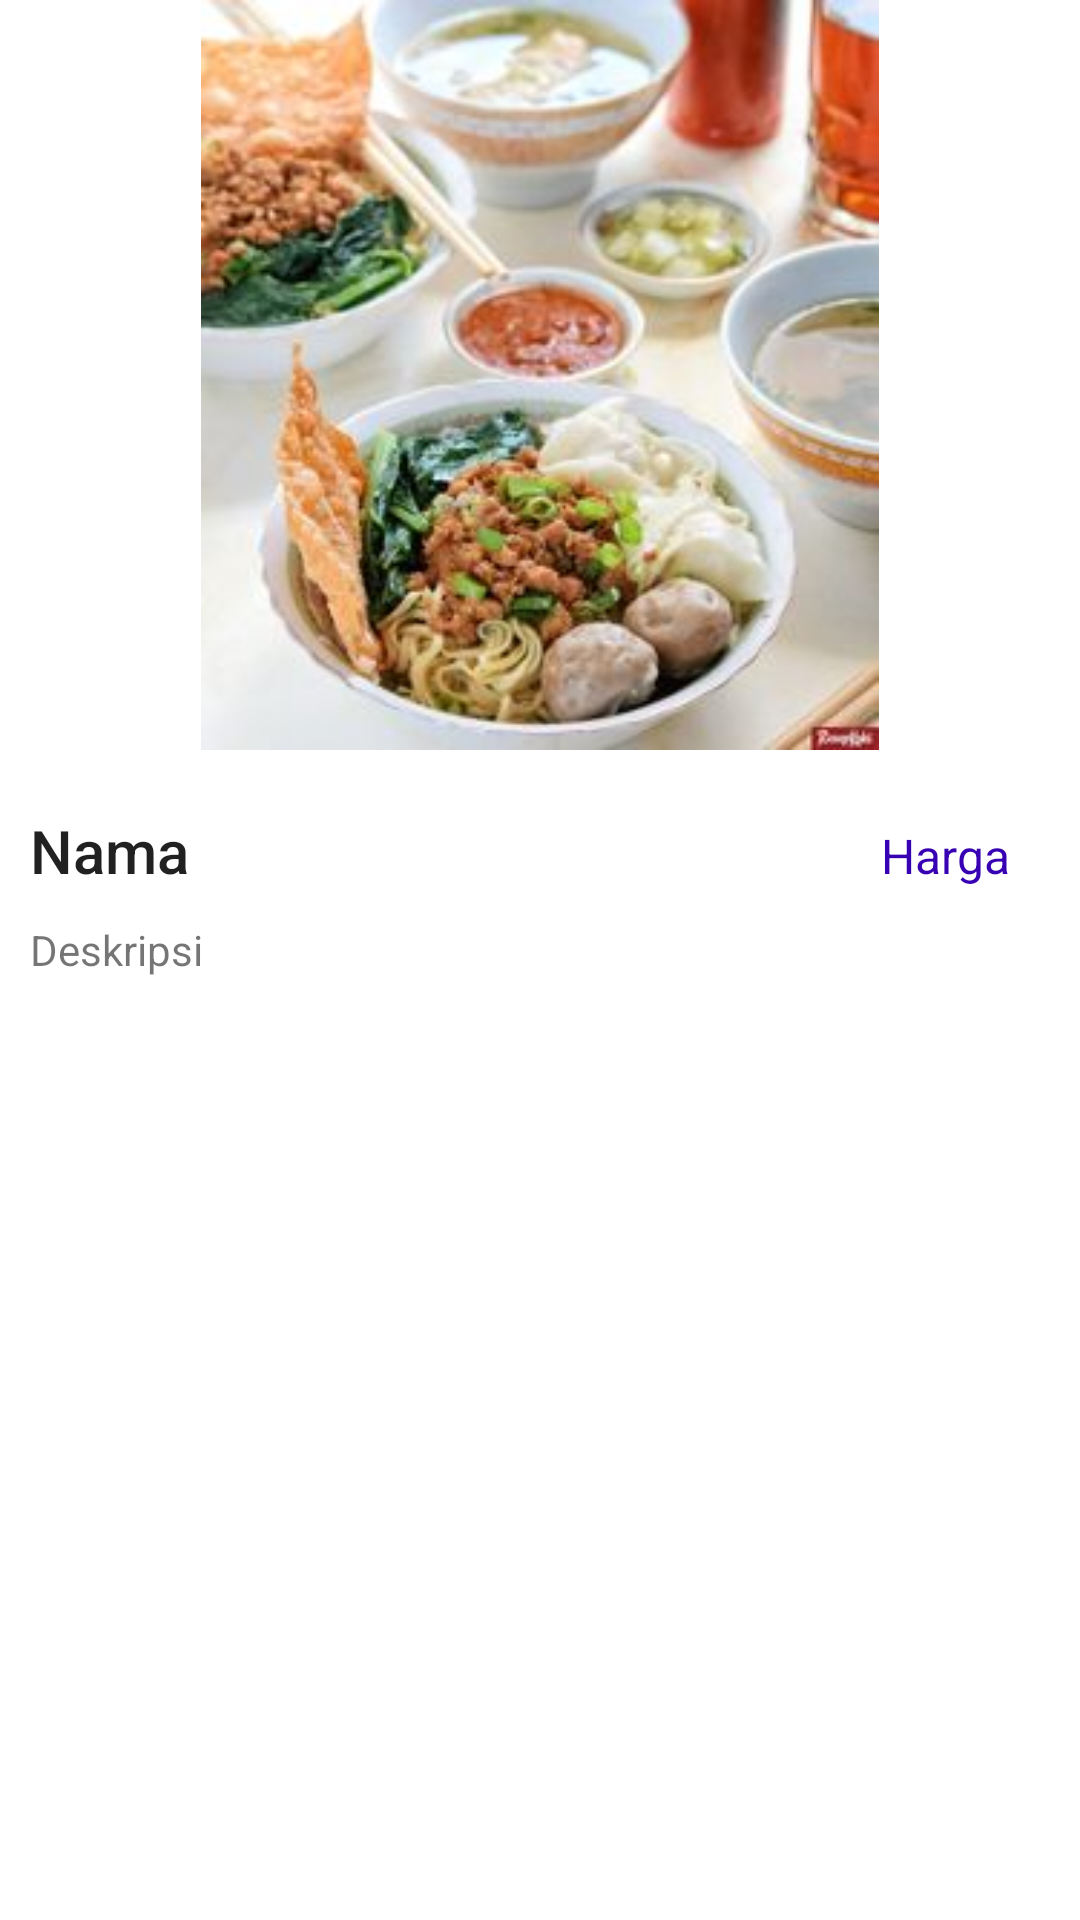

Layout XML and referenced resources for this Android screen:
<!-- AndroidManifest.xml: application theme Theme.AppListMenu -->
<!-- res/layout/activity_desc.xml -->
<?xml version="1.0" encoding="utf-8"?>
<LinearLayout xmlns:android="http://schemas.android.com/apk/res/android"
    xmlns:app="http://schemas.android.com/apk/res-auto"
    xmlns:tools="http://schemas.android.com/tools"
    android:layout_width="match_parent"
    android:layout_height="match_parent"
    tools:context=".DescActivity"
    android:gravity="center"
    android:orientation="vertical">

    <ImageView
        android:id="@+id/imgDefault"
        android:layout_width="match_parent"
        android:layout_height="250dp"
        android:src="@drawable/angkringan"/>

    <LinearLayout
        android:layout_width="match_parent"
        android:layout_height="match_parent"
        android:orientation="vertical"
        android:paddingBottom="10dp"
        android:paddingTop="10dp"
        android:paddingRight="10dp"
        android:paddingLeft="10dp">

        <LinearLayout
            android:layout_width="match_parent"
            android:layout_height="wrap_content"
            android:layout_marginTop="10dp">

            <TextView
                android:id="@+id/txtNamaMenu"
                android:layout_width="270dp"
                android:layout_height="wrap_content"
                android:text="Nama"
                android:textAppearance="@style/TextAppearance.AppCompat.Title"/>

            <TextView
                android:id="@+id/txtHargaMenu"
                android:layout_width="match_parent"
                android:layout_height="wrap_content"
                android:text="Harga"
                android:textColor="@color/purple_700"
                android:textSize="16sp"
                android:textAlignment="center"/>
        </LinearLayout>

        <TextView
            android:id="@+id/txtDescMenu"
            android:layout_width="match_parent"
            android:layout_height="match_parent"
            android:text="Deskripsi"
            android:layout_marginTop="10dp"/>

    </LinearLayout>


</LinearLayout>
<!-- resources referenced by this layout -->
<resources>
  <!-- drawable angkringan: jpg bitmap (drawable-v24, 15931 bytes) -->
  <style name="Theme.AppListMenu" parent="Theme.MaterialComponents.DayNight.DarkActionBar">
          
          <item name="colorPrimary">@color/purple_500</item>
          <item name="colorPrimaryVariant">@color/purple_700</item>
          <item name="colorOnPrimary">@color/white</item>
          
          <item name="colorSecondary">@color/teal_200</item>
          <item name="colorSecondaryVariant">@color/teal_700</item>
          <item name="colorOnSecondary">@color/black</item>
          
          <item name="android:statusBarColor">?attr/colorPrimaryVariant</item>
          
      </style>
  <!-- not gathered from this repository: default colours our renderer supplied (Android Studio template values) -->
  <color name="purple_500">#FF6200EE</color>
  <color name="purple_700">#FF3700B3</color>
  <color name="teal_200">#FF03DAC5</color>
  <color name="teal_700">#FF018786</color>
  <color name="black">#FF000000</color>
  <color name="white">#FFFFFFFF</color>
</resources>
